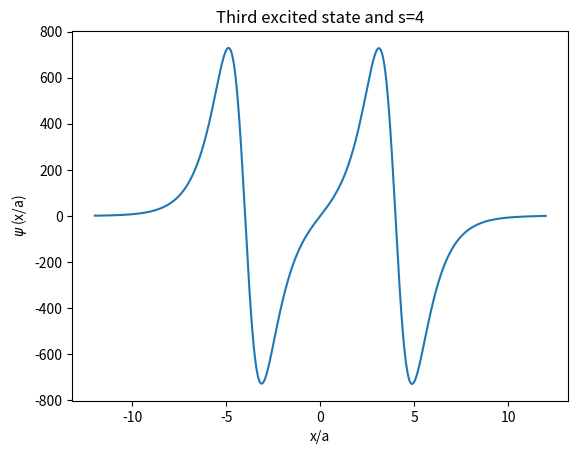

Recreate this plot in Python.
# -*- coding: utf-8 -*-

import numpy as np
import matplotlib.pyplot as plt
# Parameters
s = 4

ximax = int(s+8)
ximin = -ximax
Nsteps = 100*2*ximax
h = (ximax-ximin)/Nsteps
nu0 = 6.0

xi = np.linspace(ximin, ximax, Nsteps)


def v(xi):
    return -nu0/(np.cosh(xi+s)**2) - nu0/(np.cosh(xi-s)**2)


def phi(N, eps):
    q = np.sqrt(-eps)
    phiarr = np.zeros(N)
    phiarr[0], phiarr[1] = 1, np.exp(q*h)
    for i in np.arange(2, N):
        f = v(xi[i-1]) - eps
        phiarr[i] = (2+h**2*f)*phiarr[i-1] - phiarr[i-2]
    return phiarr


def checknode(eps):
    l = phi(Nsteps, eps)
    a = 0
    for i in range(0, len(l)-1):
        prod = l[i]*l[i+1]
        if prod < 0:
            a += 1
        else:
            pass
    return a


def findeig(n, iter=100000):
    emax = -0.1
    emin = -2*nu0
    for i in range(0, iter):
        epsnew = (emax+emin)/2
        phinew = phi(Nsteps, epsnew)
        x = phinew[-2]*phinew[-1] - phinew[1]*phinew[-1]**2
        if checknode(emax) == n and checknode(emin) == n:
            if x < 0:
                emin = epsnew
            if x > 0:
                emax = epsnew
        if checknode(epsnew) > n:
            emax = epsnew
        else:
            emin = epsnew
        if abs((emin-emax)/(emin+emax)) < 10**(-14):
            break
    return emax


print(findeig(0), findeig(1), findeig(2), findeig(3))
plt.plot(xi, phi(Nsteps, findeig(3)))
plt.xlabel('x/a')
plt.ylabel(r'$\psi$ (x/a)')
plt.title ('Third excited state and s='+str(s))
